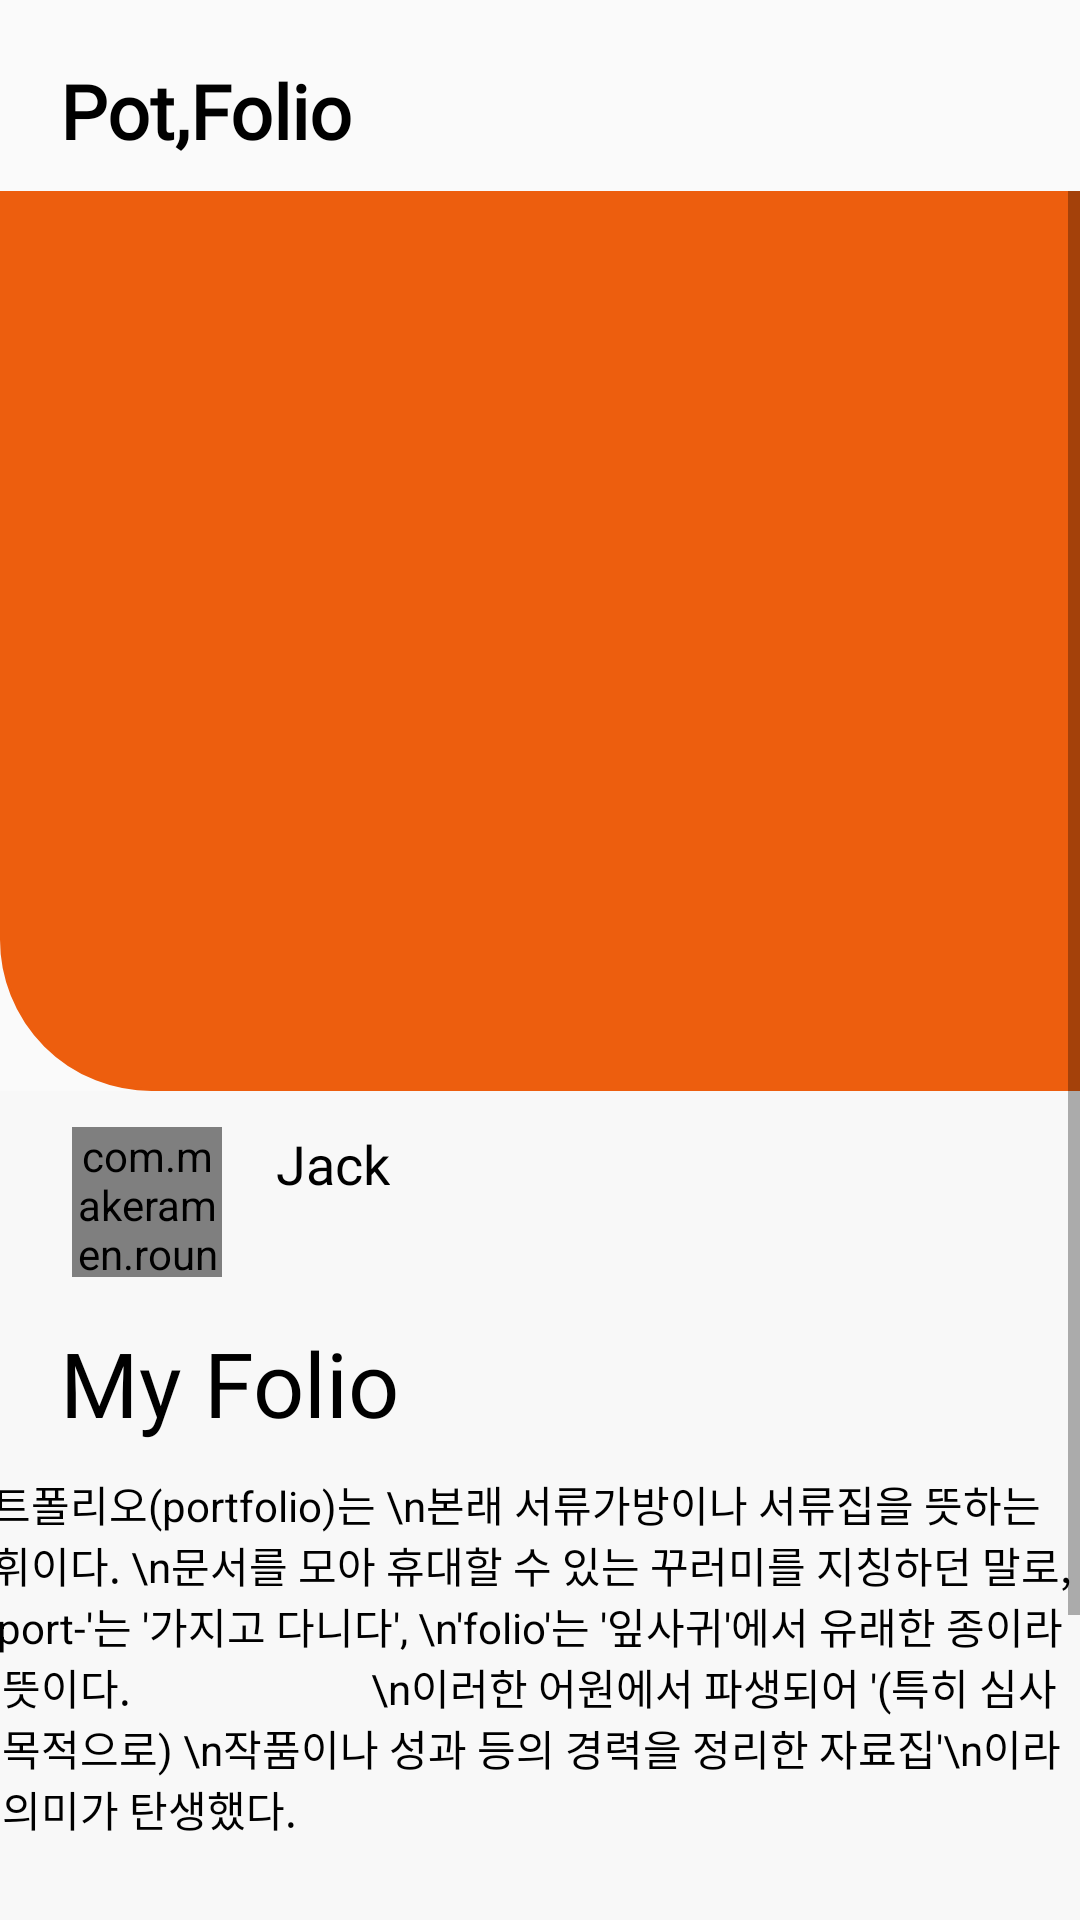

Reconstruct the res/layout file that produces this screen, plus the resources it refers to.
<!-- AndroidManifest.xml: application theme Theme.Potfollio -->
<!-- res/layout/activity_post.xml -->
<?xml version="1.0" encoding="utf-8"?>
<LinearLayout xmlns:android="http://schemas.android.com/apk/res/android"
    xmlns:app="http://schemas.android.com/apk/res-auto"
    android:orientation="vertical"
    xmlns:tools="http://schemas.android.com/tools"
    android:layout_width="match_parent"
    android:layout_height="match_parent"
    tools:context=".PostActivity">


    <androidx.constraintlayout.widget.ConstraintLayout
        android:id="@+id/linearLayout5"
        android:layout_width="match_parent"
        android:layout_height="wrap_content"
        android:layout_marginTop="20dp">

        <TextView
            android:id="@+id/app_name"
            android:layout_width="0dp"
            android:layout_height="wrap_content"
            android:layout_marginStart="20dp"
            android:layout_marginBottom="10dp"
            android:fontFamily="@font/app_name"
            android:text="Pot,Folio"
            android:textColor="#000000"
            android:textSize="25dp"
            android:textStyle="bold"
            app:layout_constraintBottom_toBottomOf="parent"
            app:layout_constraintStart_toStartOf="parent"
            app:layout_constraintVertical_bias="0.0" />


    </androidx.constraintlayout.widget.ConstraintLayout>

    <ScrollView
        android:layout_width="match_parent"
        android:layout_height="wrap_content">

        <LinearLayout
            android:layout_width="match_parent"
            android:layout_height="wrap_content"
            android:orientation="vertical" >

            <androidx.recyclerview.widget.RecyclerView
                android:id="@+id/recyclerview"
                android:layout_width="match_parent"
                android:layout_height="300dp"
                android:background="@drawable/post_round"
                app:layoutManager="androidx.recyclerview.widget.LinearLayoutManager"
                tools:listitem="@layout/custom_recycler_item"></androidx.recyclerview.widget.RecyclerView>

            <androidx.constraintlayout.widget.ConstraintLayout
                android:id="@+id/linearLayout2"
                android:layout_width="match_parent"
                android:layout_height="400dp"
                android:background="@color/grey1">


                <com.makeramen.roundedimageview.RoundedImageView
                    android:id="@+id/post_profile"
                    android:layout_width="50dp"
                    android:layout_height="50dp"
                    android:layout_marginStart="24dp"
                    android:layout_marginTop="12dp"
                    android:layout_marginEnd="10dp"
                    android:background="@drawable/post_round_profile"
                    android:scaleType="centerCrop"
                    android:src="@drawable/profile2"
                    app:layout_constraintEnd_toStartOf="@+id/imageView2"
                    app:layout_constraintStart_toStartOf="parent"
                    app:layout_constraintTop_toTopOf="parent"
                    app:riv_corner_radius="20dp" />

                <TextView
                    android:id="@+id/name"
                    android:layout_width="wrap_content"
                    android:layout_height="50dp"
                    android:layout_marginStart="10dp"
                    android:layout_marginTop="12dp"
                    android:fontFamily="@font/notosans_kr_bold"
                    android:text="Jack"
                    android:textAlignment="textStart"
                    android:textColor="#000000"
                    android:textSize="18sp"
                    app:layout_constraintEnd_toEndOf="parent"
                    app:layout_constraintHorizontal_bias="0.034"
                    app:layout_constraintStart_toEndOf="@+id/post_profile"
                    app:layout_constraintTop_toTopOf="parent" />

                <androidx.constraintlayout.widget.ConstraintLayout
                    android:id="@+id/linearLayout3"
                    android:layout_width="match_parent"
                    android:layout_height="250dp"
                    android:layout_marginBottom="121dp"
                    app:layout_constraintBottom_toBottomOf="parent"
                    app:layout_constraintEnd_toEndOf="parent"
                    app:layout_constraintHorizontal_bias="0.0"
                    app:layout_constraintStart_toStartOf="parent"
                    app:layout_constraintTop_toBottomOf="@+id/post_profile"
                    app:layout_constraintVertical_bias="0.0">


                    <TextView
                        android:id="@+id/topic"
                        android:layout_width="wrap_content"
                        android:layout_height="wrap_content"
                        android:layout_marginStart="20dp"
                        android:layout_marginTop="15dp"
                        android:fontFamily="@font/app_name"
                        android:text="My Folio"
                        android:textAlignment="textStart"
                        android:textColor="#000000"
                        android:textSize="30sp"
                        app:layout_constraintEnd_toEndOf="parent"
                        app:layout_constraintHorizontal_bias="0.0"
                        app:layout_constraintStart_toStartOf="parent"
                        app:layout_constraintTop_toTopOf="parent"></TextView>

                    <TextView
                        android:id="@+id/contents"
                        android:layout_width="374dp"
                        android:layout_height="0dp"
                        android:layout_marginStart="20dp"
                        android:layout_marginTop="10dp"
                        android:layout_marginEnd="20dp"
                        android:text="포트폴리오(portfolio)는 \n본래 서류가방이나 서류집을 뜻하는 어휘이다. \n문서를 모아 휴대할 수 있는 꾸러미를 지칭하던 말로,
                        \n'port-'는 '가지고 다니다', \n'folio'는 '잎사귀'에서 유래한 종이라는 뜻이다.
                       \n이러한 어원에서 파생되어 '(특히 심사 등 목적으로) \n작품이나 성과 등의 경력을 정리한 자료집'\n이라는 의미가 탄생했다."
                        android:textAlignment="textStart"
                        android:textColor="#000000"
                        app:layout_constraintBottom_toBottomOf="parent"
                        app:layout_constraintEnd_toEndOf="parent"
                        app:layout_constraintHorizontal_bias="0.666"
                        app:layout_constraintStart_toStartOf="parent"
                        app:layout_constraintTop_toBottomOf="@+id/topic"
                        app:layout_constraintVertical_bias="0.231">

                    </TextView>

                </androidx.constraintlayout.widget.ConstraintLayout>


            </androidx.constraintlayout.widget.ConstraintLayout>

        </LinearLayout>

    </ScrollView>

</LinearLayout>
<!-- res/layout/custom_recycler_item.xml (included above) -->
<?xml version="1.0" encoding="utf-8"?>
<LinearLayout xmlns:android="http://schemas.android.com/apk/res/android"
    xmlns:app="http://schemas.android.com/apk/res-auto"
    xmlns:tools="http://schemas.android.com/tools"
    android:layout_width="match_parent"
    android:layout_height="match_parent"
    android:layout_margin="5dp"
    android:layout_marginBottom="5dp"
    android:orientation="vertical">

    <ImageView
        android:id="@+id/imageview"
        android:layout_width="match_parent"
        android:layout_height="match_parent"
        tools:srcCompat="@tools:sample/avatars"
        android:scaleType="centerCrop"
        android:topLeftRadius="6dp"/>
</LinearLayout>
<!-- resources referenced by this layout -->
<resources>
  <color name="grey1">#F8F8F8</color>
  <!-- drawable post_round (drawable) -->
  <?xml version="1.0" encoding="UTF-8"?>
  <shape xmlns:android="http://schemas.android.com/apk/res/android">
      <solid android:color="#ED5E0E" />
      <stroke android:width="1dp" android:color="#ED5E0E" />
      <padding android:left="10dp" android:top="10dp" android:right="10dp" android:bottom="10dp" />
      <corners  android:topLeftRadius="0dp" android:topRightRadius="0dp" android:bottomLeftRadius="50dp" android:bottomRightRadius="0dp"/>
  </shape>
  <!-- drawable post_round_profile (drawable) -->
  <?xml version="1.0" encoding="utf-8"?>
  <shape
      xmlns:android="http://schemas.android.com/apk/res/android"
  
      android:shape="rectangle">
  
      <corners android:radius="360dp"/>
  
      <stroke
          android:width="1dp"
          android:color="@color/white"/>
  
  </shape>
  <style name="Theme.Potfollio" parent="Theme.AppCompat.Light.DarkActionBar">
          
          <item name="colorPrimary">@color/grey2</item>
          
          <item name="colorPrimaryVariant">@color/grey</item>
          <item name="colorOnPrimary">@color/white</item>
          
          <item name="colorSecondary">@color/teal_200</item>
          <item name="colorSecondaryVariant">@color/teal_700</item>
          <item name="colorOnSecondary">@color/black</item>
          
          <item name="android:statusBarColor" tools:targetApi="l">?attr/colorPrimaryVariant</item>
          
          <item name="windowNoTitle">true</item>
  
      </style>
  <color name="white">#FFFFFFFF</color>
  <color name="grey2">#E5E5E5</color>
  <color name="grey">#FFCACBD5</color>
  <color name="teal_200">#FF03DAC5</color>
  <color name="teal_700">#FF018786</color>
  <color name="black">#FF000000</color>
</resources>
